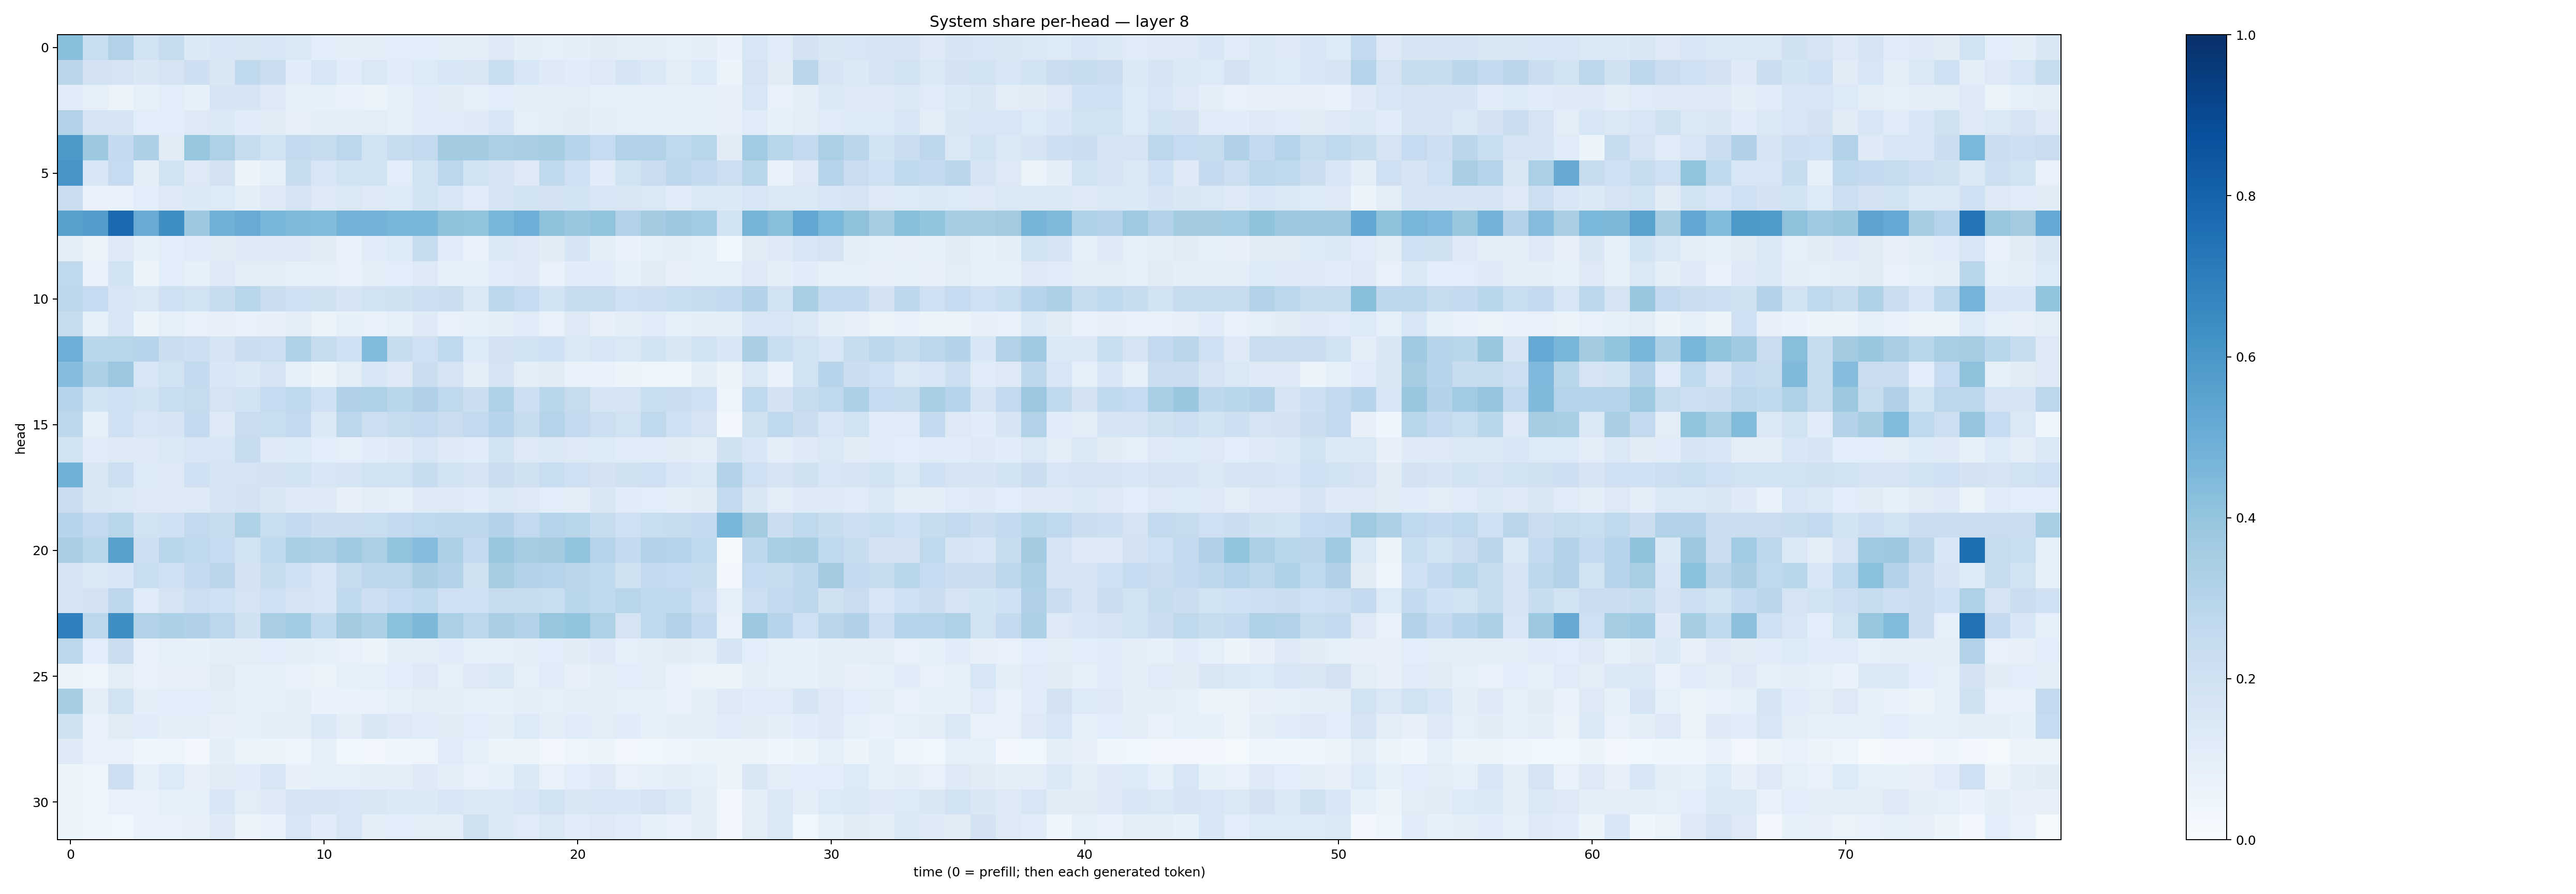

The table this chart was drawn from, first rows:
0.42416766, 0.23221765, 0.31544548, 0.18770427, 0.23560755, 0.13938513, 0.15547507, 0.14864174, 0.15659025, 0.1414076, 0.108526796, 0.099234775, 0.10476828, 0.109186, 0.10593209, 0.098780945, 0.09918333, 0.1253357, 0.09792614, 0.089844495, 0.093781404, 0.11204802, 0.10188173, 0.102118686
0.2829, 0.183, 0.174, 0.1517, 0.1737, 0.2143, 0.152, 0.2639, 0.2222, 0.115, 0.1618, 0.1133, 0.1464, 0.1162, 0.136, 0.1536, 0.1508, 0.2314, 0.1534, 0.1222, 0.1138, 0.1279, 0.1657, 0.1386
0.1168, 0.09323, 0.06589, 0.08444, 0.1066, 0.08266, 0.1678, 0.1653, 0.125, 0.08497, 0.08438, 0.06914, 0.06543, 0.0894, 0.121, 0.113, 0.08864, 0.1087, 0.09431, 0.1011, 0.1019, 0.09182, 0.09303, 0.09295
0.3139, 0.1716, 0.1688, 0.1069, 0.1072, 0.1305, 0.1371, 0.1134, 0.1107, 0.08011, 0.09744, 0.09656, 0.1017, 0.08746, 0.1159, 0.1135, 0.1236, 0.1588, 0.08936, 0.1026, 0.1123, 0.09835, 0.08807, 0.08426
0.5934, 0.3758, 0.2526, 0.3254, 0.1123, 0.3913, 0.3238, 0.2411, 0.1938, 0.2582, 0.2344, 0.2781, 0.1883, 0.235, 0.2604, 0.3597, 0.356, 0.3271, 0.3384, 0.353, 0.293, 0.2484, 0.3153, 0.313
0.6088, 0.1541, 0.2462, 0.09559, 0.1939, 0.1287, 0.1807, 0.05881, 0.0921, 0.2408, 0.1615, 0.1864, 0.1846, 0.1087, 0.1885, 0.279, 0.1906, 0.1668, 0.1258, 0.2639, 0.2078, 0.1146, 0.1912, 0.2288
0.2232, 0.07376, 0.07182, 0.1093, 0.1256, 0.1404, 0.1341, 0.09763, 0.1263, 0.1727, 0.128, 0.144, 0.1261, 0.1356, 0.1861, 0.1592, 0.1199, 0.1701, 0.185, 0.1833, 0.1857, 0.1604, 0.1513, 0.1438
0.5596, 0.5778, 0.7762, 0.5099, 0.6379, 0.3785, 0.4859, 0.5111, 0.4647, 0.4466, 0.4412, 0.477, 0.4801, 0.4677, 0.4631, 0.4106, 0.4046, 0.4653, 0.4949, 0.4094, 0.3866, 0.4052, 0.3149, 0.3555
0.1045, 0.06213, 0.131, 0.08321, 0.1089, 0.1173, 0.1131, 0.1225, 0.1293, 0.1264, 0.111, 0.07787, 0.1133, 0.1363, 0.2386, 0.1139, 0.07553, 0.1371, 0.1267, 0.1107, 0.1692, 0.09753, 0.06824, 0.08698
0.2733, 0.07428, 0.194, 0.05753, 0.109, 0.0829, 0.1249, 0.104, 0.1024, 0.09369, 0.09177, 0.07432, 0.09504, 0.1065, 0.1281, 0.08476, 0.08836, 0.1157, 0.1243, 0.0707, 0.1137, 0.1165, 0.08255, 0.1097
0.274, 0.2471, 0.1628, 0.1468, 0.2057, 0.1878, 0.2363, 0.2904, 0.2252, 0.2079, 0.1966, 0.1711, 0.1935, 0.199, 0.2115, 0.225, 0.1431, 0.2779, 0.2497, 0.184, 0.2394, 0.2404, 0.2058, 0.2137
0.2426, 0.08323, 0.1598, 0.06098, 0.09289, 0.07759, 0.08054, 0.07239, 0.07853, 0.1007, 0.06439, 0.08501, 0.07317, 0.09331, 0.124, 0.07334, 0.08562, 0.09552, 0.1177, 0.07588, 0.1263, 0.07853, 0.09944, 0.1154
0.4997, 0.2875, 0.2902, 0.2967, 0.2202, 0.2135, 0.1643, 0.2263, 0.218, 0.3232, 0.2432, 0.2017, 0.4417, 0.2409, 0.2046, 0.2658, 0.1363, 0.1834, 0.1905, 0.2015, 0.1426, 0.1565, 0.1442, 0.1871
0.4316, 0.3312, 0.3805, 0.1629, 0.1929, 0.255, 0.155, 0.1404, 0.1787, 0.09174, 0.05929, 0.1039, 0.1555, 0.1274, 0.2197, 0.1763, 0.09405, 0.1721, 0.09589, 0.1096, 0.07799, 0.06667, 0.06194, 0.04997
0.2943, 0.1866, 0.2046, 0.1911, 0.2338, 0.2454, 0.174, 0.1848, 0.2468, 0.2621, 0.2003, 0.318, 0.3229, 0.2865, 0.3202, 0.273, 0.223, 0.3229, 0.2135, 0.2889, 0.2438, 0.1713, 0.1741, 0.2331
0.2741, 0.08267, 0.2097, 0.1608, 0.1701, 0.2538, 0.1216, 0.2291, 0.2328, 0.2605, 0.1404, 0.2806, 0.2165, 0.2424, 0.2516, 0.2302, 0.2594, 0.2936, 0.2352, 0.3001, 0.2531, 0.2155, 0.1912, 0.273
0.1853, 0.1156, 0.126, 0.128, 0.1435, 0.1569, 0.1614, 0.236, 0.1294, 0.1328, 0.1072, 0.09106, 0.1138, 0.1232, 0.1563, 0.1295, 0.1136, 0.1853, 0.1272, 0.1375, 0.1283, 0.133, 0.1198, 0.1182
0.4908, 0.1519, 0.2167, 0.1364, 0.1311, 0.2029, 0.1712, 0.1756, 0.1814, 0.1927, 0.156, 0.1649, 0.1876, 0.1886, 0.2402, 0.1934, 0.175, 0.221, 0.1978, 0.2305, 0.2093, 0.1797, 0.1991, 0.2105
0.2269, 0.1489, 0.1454, 0.1299, 0.1328, 0.131, 0.1643, 0.1802, 0.1498, 0.1216, 0.1294, 0.08096, 0.0944, 0.09026, 0.125, 0.1313, 0.1165, 0.1453, 0.1265, 0.1074, 0.1054, 0.1485, 0.1142, 0.1067
0.2931, 0.26, 0.2892, 0.19, 0.2008, 0.2583, 0.2344, 0.3207, 0.2342, 0.2559, 0.2217, 0.225, 0.2335, 0.2559, 0.2673, 0.2739, 0.2736, 0.3084, 0.2578, 0.3023, 0.286, 0.242, 0.2071, 0.2314
0.3372, 0.2872, 0.5609, 0.2114, 0.2871, 0.2705, 0.2499, 0.188, 0.2644, 0.3433, 0.3263, 0.3708, 0.3359, 0.4043, 0.4359, 0.3246, 0.2522, 0.3935, 0.3487, 0.3585, 0.4037, 0.3001, 0.2543, 0.3105
0.1736, 0.1413, 0.1534, 0.2317, 0.2064, 0.2562, 0.282, 0.1798, 0.2392, 0.2045, 0.1618, 0.245, 0.2762, 0.2806, 0.3363, 0.3111, 0.1967, 0.349, 0.3115, 0.3039, 0.2814, 0.2729, 0.1985, 0.2601
0.1739, 0.1819, 0.276, 0.1204, 0.1788, 0.218, 0.2086, 0.1756, 0.2086, 0.1757, 0.1603, 0.2632, 0.2142, 0.2465, 0.2634, 0.2079, 0.2091, 0.2442, 0.2423, 0.2342, 0.2876, 0.2627, 0.2901, 0.2618
0.6894, 0.2802, 0.6344, 0.3158, 0.3295, 0.3175, 0.2781, 0.1983, 0.3378, 0.3656, 0.2626, 0.3612, 0.3306, 0.4209, 0.4548, 0.3347, 0.28, 0.3388, 0.3099, 0.3918, 0.4018, 0.3211, 0.1737, 0.2661
0.2786, 0.1085, 0.2201, 0.07558, 0.09098, 0.08404, 0.09912, 0.1022, 0.1066, 0.09395, 0.09373, 0.07228, 0.06134, 0.09931, 0.1003, 0.1171, 0.08924, 0.09283, 0.09706, 0.1082, 0.1119, 0.1233, 0.08751, 0.1045
0.06157, 0.04723, 0.1034, 0.07608, 0.08069, 0.0798, 0.1126, 0.09203, 0.09186, 0.06853, 0.06534, 0.08536, 0.087, 0.1075, 0.1305, 0.09059, 0.1257, 0.1457, 0.08803, 0.1144, 0.08196, 0.09933, 0.1074, 0.1022
0.3519, 0.103, 0.1908, 0.09798, 0.1081, 0.1074, 0.1021, 0.086, 0.08858, 0.09928, 0.06688, 0.0686, 0.07288, 0.09368, 0.1053, 0.09504, 0.08938, 0.08404, 0.09962, 0.08795, 0.09664, 0.09604, 0.09357, 0.08387
0.1976, 0.07685, 0.11, 0.1163, 0.09399, 0.09473, 0.08071, 0.08232, 0.09525, 0.1052, 0.1369, 0.09483, 0.1507, 0.1226, 0.117, 0.1107, 0.1078, 0.1009, 0.1338, 0.09875, 0.1145, 0.1054, 0.1133, 0.08402
0.1217, 0.07681, 0.0714, 0.04375, 0.05046, 0.02871, 0.1007, 0.0653, 0.06155, 0.04889, 0.08584, 0.03542, 0.03373, 0.03965, 0.04957, 0.1186, 0.09008, 0.05095, 0.05744, 0.03343, 0.04767, 0.06088, 0.03433, 0.03881
0.05321, 0.04854, 0.2125, 0.0926, 0.1355, 0.07829, 0.1124, 0.1167, 0.1606, 0.08029, 0.09268, 0.08792, 0.09738, 0.0951, 0.1248, 0.09933, 0.0712, 0.09366, 0.1406, 0.07054, 0.1073, 0.126, 0.07788, 0.08777
0.06319, 0.03982, 0.07211, 0.0744, 0.08653, 0.09014, 0.1534, 0.1048, 0.1243, 0.1714, 0.1684, 0.1589, 0.1513, 0.138, 0.1372, 0.1601, 0.1385, 0.1404, 0.1578, 0.1912, 0.1502, 0.1609, 0.1558, 0.1766
0.05452, 0.04559, 0.03695, 0.06958, 0.07609, 0.07883, 0.1246, 0.05583, 0.06813, 0.1589, 0.1152, 0.1578, 0.0967, 0.1073, 0.1038, 0.1027, 0.1986, 0.1406, 0.1207, 0.1413, 0.1169, 0.1283, 0.1171, 0.08966
